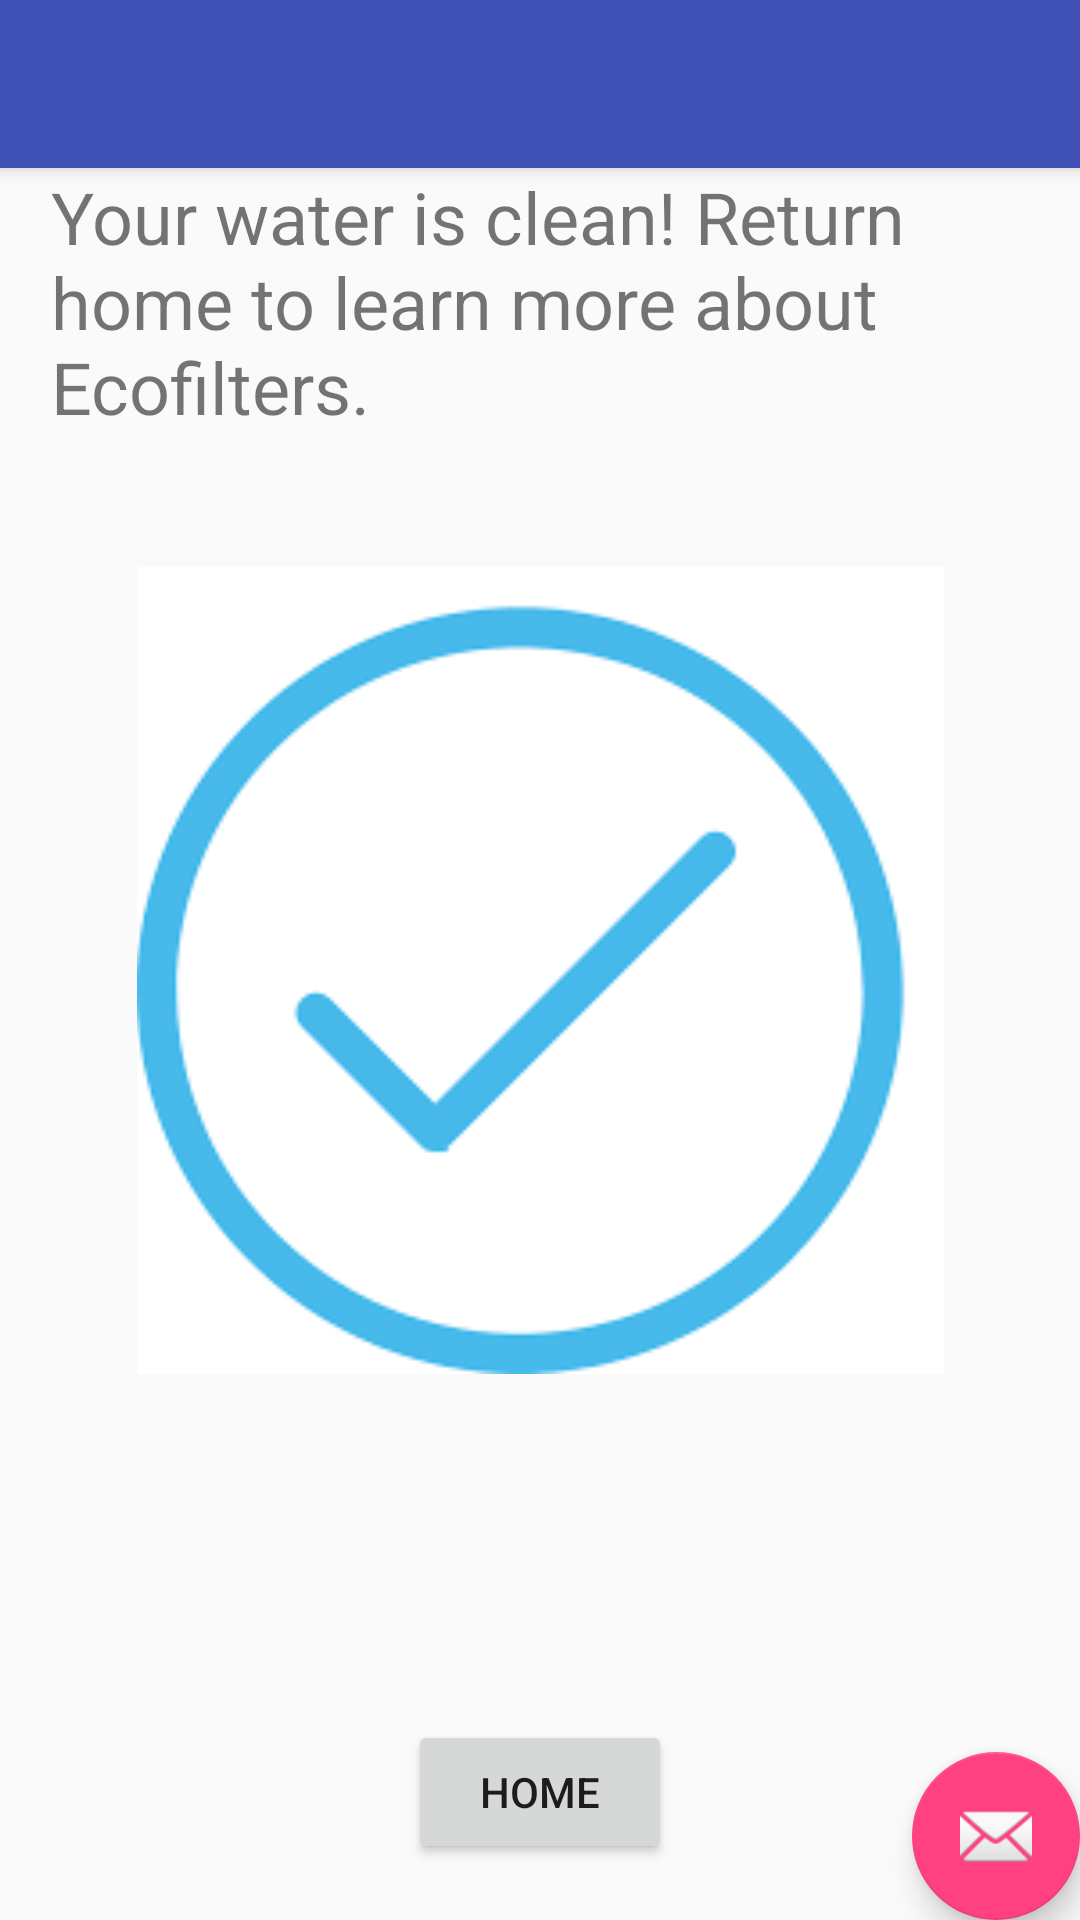

Layout XML and referenced resources for this Android screen:
<!-- AndroidManifest.xml: application theme AppTheme -->
<!-- res/layout/activity_clean.xml -->
<?xml version="1.0" encoding="utf-8"?>
<android.support.design.widget.CoordinatorLayout xmlns:android="http://schemas.android.com/apk/res/android"
    xmlns:app="http://schemas.android.com/apk/res-auto"
    xmlns:tools="http://schemas.android.com/tools"
    android:layout_width="match_parent"
    android:layout_height="match_parent"
    tools:context="com.example.evelynwilliams.waterapp.clean">

    <android.support.design.widget.AppBarLayout
        android:layout_width="match_parent"
        android:layout_height="wrap_content"
        android:theme="@style/AppTheme.AppBarOverlay">

        <android.support.v7.widget.Toolbar
            android:id="@+id/toolbar"
            android:layout_width="match_parent"
            android:layout_height="?attr/actionBarSize"
            android:background="?attr/colorPrimary"
            app:popupTheme="@style/AppTheme.PopupOverlay" />

    </android.support.design.widget.AppBarLayout>

    <include layout="@layout/content_clean" />

    <android.support.design.widget.FloatingActionButton
        android:id="@+id/fab"
        android:layout_width="wrap_content"
        android:layout_height="wrap_content"
        android:layout_gravity="bottom|end"
        android:layout_margin="@dimen/fab_margin"
        app:srcCompat="@android:drawable/ic_dialog_email" />

</android.support.design.widget.CoordinatorLayout>
<!-- res/layout/content_clean.xml (included above) -->
<?xml version="1.0" encoding="utf-8"?>
<android.support.constraint.ConstraintLayout xmlns:android="http://schemas.android.com/apk/res/android"
    xmlns:app="http://schemas.android.com/apk/res-auto"
    xmlns:tools="http://schemas.android.com/tools"
    android:layout_width="match_parent"
    android:layout_height="match_parent"
    app:layout_behavior="@string/appbar_scrolling_view_behavior"
    tools:context="com.example.evelynwilliams.waterapp.clean"
    tools:showIn="@layout/activity_clean">

    <Button
        android:id="@+id/home"
        android:layout_width="wrap_content"
        android:layout_height="wrap_content"
        android:text="Home"
        app:layout_constraintBottom_toBottomOf="parent"
        app:layout_constraintEnd_toEndOf="parent"
        app:layout_constraintStart_toStartOf="parent"
        app:layout_constraintTop_toTopOf="parent"
        app:layout_constraintVertical_bias="0.965" />

    <TextView
        android:id="@+id/textView10"
        android:layout_width="326dp"
        android:layout_height="133dp"
        android:text="Your water is clean! Return home to learn more about Ecofilters."
        android:textSize="24sp"
        app:layout_constraintEnd_toEndOf="parent"
        app:layout_constraintStart_toStartOf="parent"
        tools:layout_editor_absoluteY="26dp" />

    <ImageView
        android:id="@+id/imageView9"
        android:layout_width="300dp"
        android:layout_height="269dp"
        app:layout_constraintBottom_toTopOf="@+id/home"
        app:layout_constraintEnd_toEndOf="parent"
        app:layout_constraintStart_toStartOf="parent"
        app:layout_constraintTop_toBottomOf="@+id/textView10"
        app:layout_constraintVertical_bias="0.0"
        app:srcCompat="@drawable/bluecheck" />

</android.support.constraint.ConstraintLayout>
<!-- resources referenced by this layout -->
<resources>
  <!-- drawable bluecheck: png bitmap (drawable, 3383 bytes) -->
  <style name="AppTheme.AppBarOverlay" parent="ThemeOverlay.AppCompat.Dark.ActionBar" />
  <style name="AppTheme.PopupOverlay" parent="ThemeOverlay.AppCompat.Light" />
  <style name="AppTheme" parent="Theme.AppCompat.Light.DarkActionBar">
          
          <item name="colorPrimary">@color/colorPrimary</item>
          <item name="colorPrimaryDark">@color/colorPrimaryDark</item>
          <item name="colorAccent">@color/colorAccent</item>
      </style>
  <color name="colorPrimary">#3F51B5</color>
  <color name="colorPrimaryDark">#303F9F</color>
  <color name="colorAccent">#FF4081</color>
</resources>
